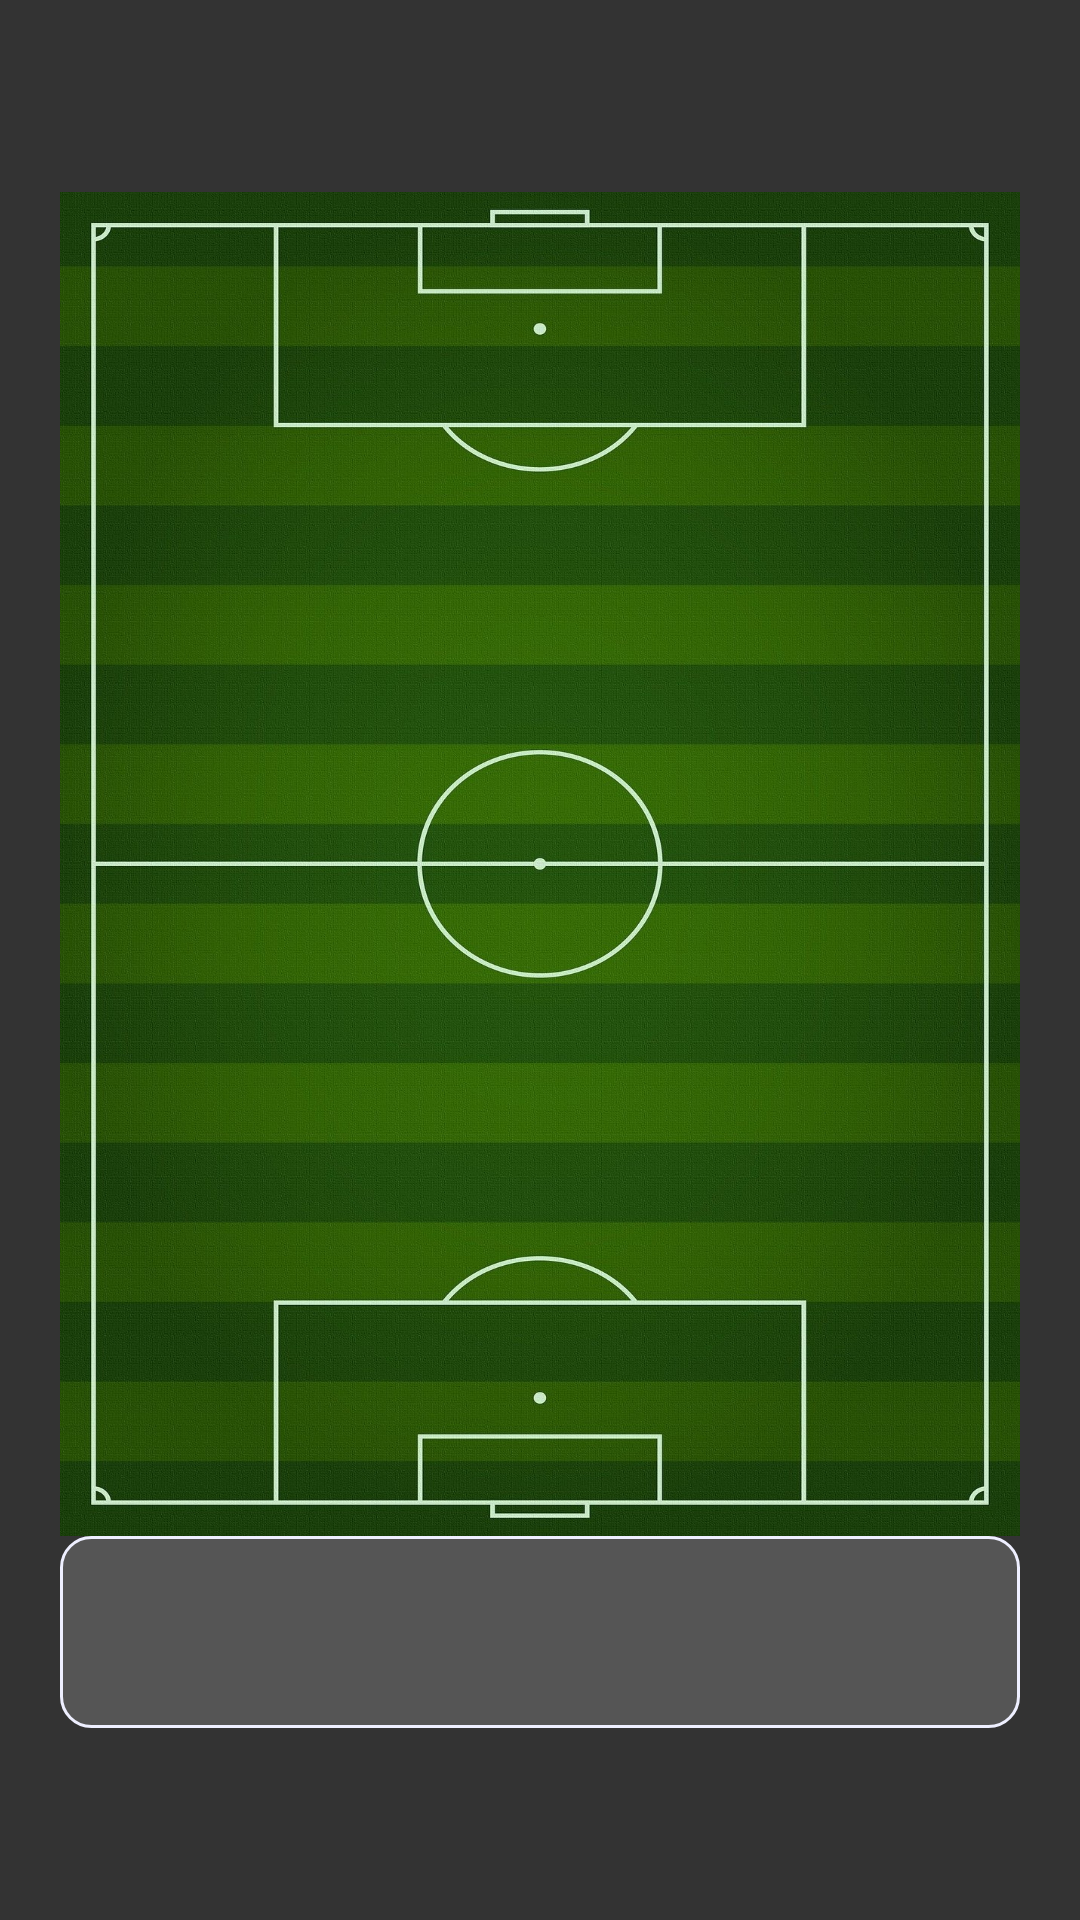

Produce the Android XML layout that renders to this screen, including the resource entries it uses.
<!-- AndroidManifest.xml: application theme Theme.Project_soccer_app -->
<!-- res/layout/fragment_formation.xml -->
<?xml version="1.0" encoding="utf-8"?>
<layout xmlns:android="http://schemas.android.com/apk/res/android"
    xmlns:app="http://schemas.android.com/apk/res-auto"
    xmlns:tools="http://schemas.android.com/tools">
    <LinearLayout
        android:layout_width="match_parent"
        android:layout_height="match_parent"
        android:orientation="vertical"
        android:background="#333333"
        android:weightSum= "10">

        <LinearLayout
            android:layout_width="match_parent"
            android:layout_marginHorizontal="20dp"
            android:layout_height="0dp"
            android:layout_weight="1">
        </LinearLayout>

        <LinearLayout
            android:layout_width="match_parent"
            android:layout_marginHorizontal="20dp"
            android:layout_height="0dp"
            android:layout_weight="7"
            android:background="@drawable/soccer_field">
        </LinearLayout>

        <LinearLayout
            android:layout_width="match_parent"
            android:layout_marginHorizontal="20dp"
            android:layout_height="0dp"
            android:layout_weight="1"
            android:background="@drawable/round_background">
        </LinearLayout>



    </LinearLayout>
</layout>
<!-- resources referenced by this layout -->
<resources>
  <!-- drawable round_background (drawable) -->
  <?xml version="1.0" encoding="utf-8"?>
  <shape xmlns:android="http://schemas.android.com/apk/res/android"
      android:shape="rectangle" >
      <solid android:color="#555555"/>
      <corners
          android:bottomLeftRadius="10dp"
          android:bottomRightRadius="10dp"
          android:topLeftRadius="10dp"
          android:topRightRadius="10dp"/>
      <stroke
          android:width="1dp"
          android:color="#EEEFFF"/>
  </shape>
  <!-- drawable soccer_field: jpg bitmap (drawable, 644031 bytes) -->
  <style name="Theme.Project_soccer_app" parent="Theme.MaterialComponents.Light.NoActionBar">
          
          <item name="colorPrimary">@color/purple_500</item>
          <item name="colorPrimaryVariant">@color/purple_700</item>
          <item name="colorOnPrimary">@color/white</item>
          
          <item name="colorSecondary">@color/teal_200</item>
          <item name="colorSecondaryVariant">@color/teal_700</item>
          <item name="colorOnSecondary">@color/black</item>
          
          <item name="android:statusBarColor" tools:targetApi="l">?attr/colorPrimaryVariant</item>
          
      </style>
  <!-- not gathered from this repository: default colours our renderer supplied (Android Studio template values) -->
  <color name="purple_500">#FF6200EE</color>
  <color name="purple_700">#FF3700B3</color>
  <color name="teal_200">#FF03DAC5</color>
  <color name="teal_700">#FF018786</color>
  <color name="black">#FF000000</color>
  <color name="white">#FFFFFFFF</color>
</resources>
